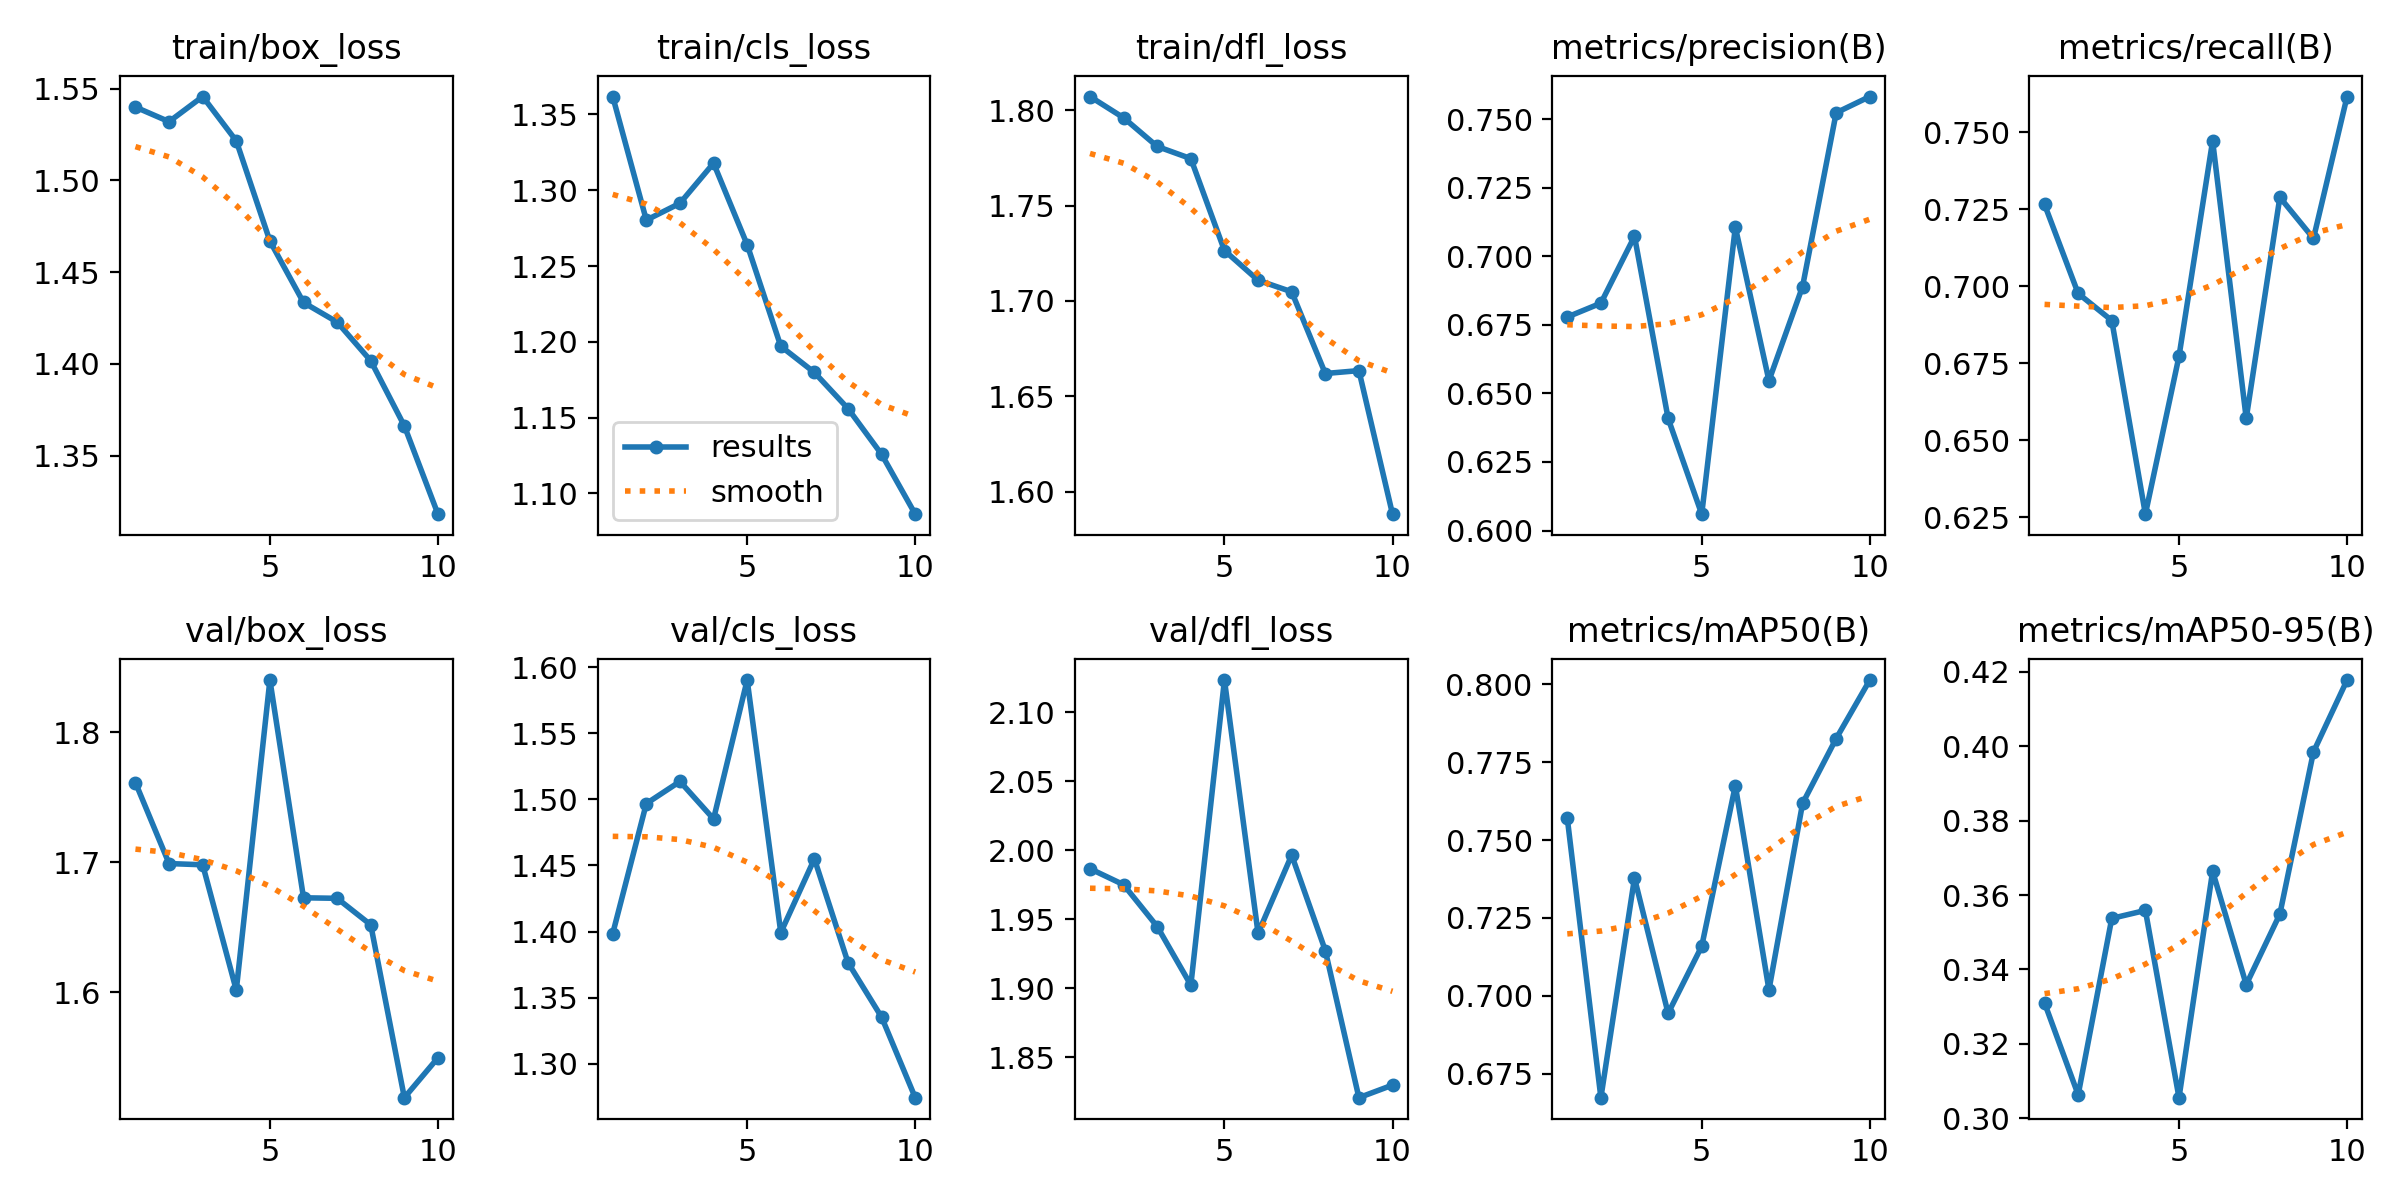

Values plotted in this chart, from the file beside it:
epoch, time, train/box_loss, train/cls_loss, train/dfl_loss, metrics/precision(B), metrics/recall(B), metrics/mAP50(B), metrics/mAP50-95(B), val/box_loss, val/cls_loss, val/dfl_loss, lr/pg0, lr/pg1, lr/pg2
1, 62.87, 1.54, 1.362, 1.807, 0.6778, 0.7266, 0.7571, 0.331, 1.761, 1.398, 1.987, 0.06771, 0.0006589, 0.0006589
2, 81.41, 1.532, 1.28, 1.796, 0.6829, 0.6977, 0.6673, 0.3063, 1.699, 1.497, 1.975, 0.03492, 0.001194, 0.001194
3, 102.2, 1.546, 1.291, 1.781, 0.7073, 0.6889, 0.7378, 0.3537, 1.698, 1.514, 1.945, 0.001985, 0.001598, 0.001598
4, 129.6, 1.522, 1.318, 1.775, 0.6409, 0.626, 0.6944, 0.3559, 1.601, 1.485, 1.902, 0.001406, 0.001406, 0.001406
5, 154.9, 1.467, 1.264, 1.726, 0.606, 0.6773, 0.7159, 0.3055, 1.84, 1.59, 2.124, 0.001208, 0.001208, 0.001208
6, 178.8, 1.433, 1.197, 1.711, 0.7106, 0.7472, 0.7675, 0.3664, 1.673, 1.399, 1.94, 0.00101, 0.00101, 0.00101
7, 203.9, 1.423, 1.18, 1.705, 0.6546, 0.6571, 0.7019, 0.3359, 1.672, 1.455, 1.997, 0.000812, 0.000812, 0.000812
8, 226.7, 1.402, 1.156, 1.662, 0.689, 0.7289, 0.7618, 0.3549, 1.652, 1.376, 1.927, 0.000614, 0.000614, 0.000614
9, 245.2, 1.366, 1.126, 1.663, 0.7523, 0.7155, 0.7826, 0.3985, 1.519, 1.335, 1.821, 0.000416, 0.000416, 0.000416
10, 263.8, 1.318, 1.086, 1.588, 0.7582, 0.7616, 0.8014, 0.4178, 1.549, 1.274, 1.83, 0.000218, 0.000218, 0.000218
